4-way image classification set "pigmentation" from GitHub (AshreenFathima26/Skionva); label vocabulary: mild, moderate, normal, severe.

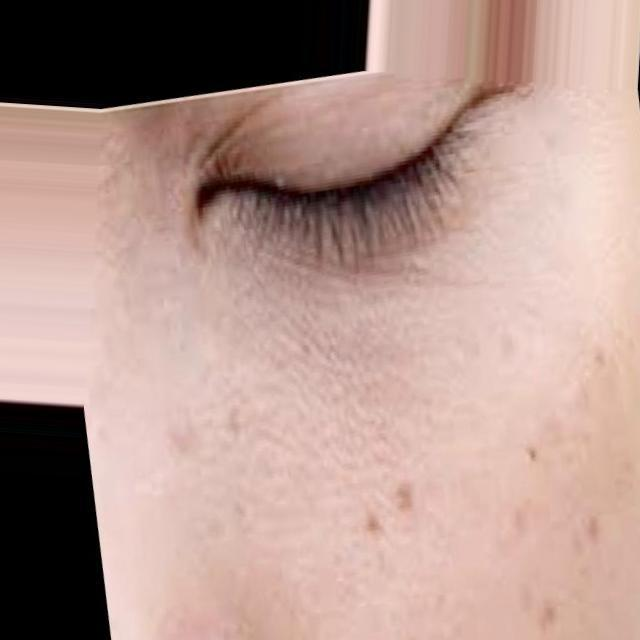
Label: moderate

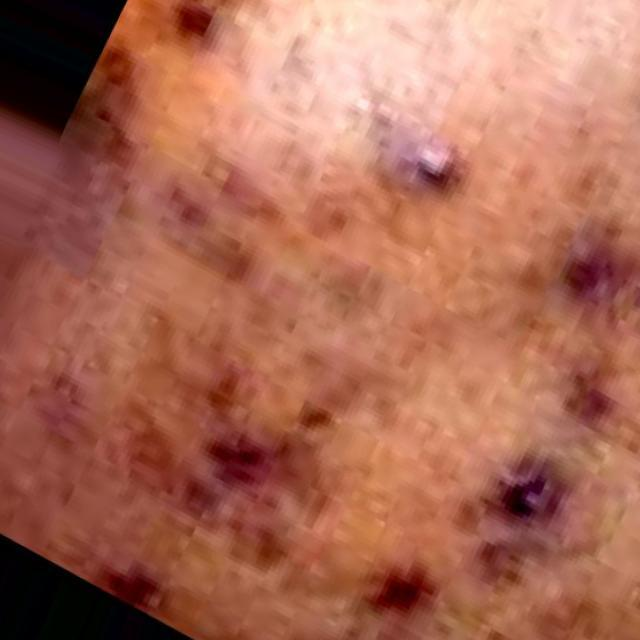
Label: moderate

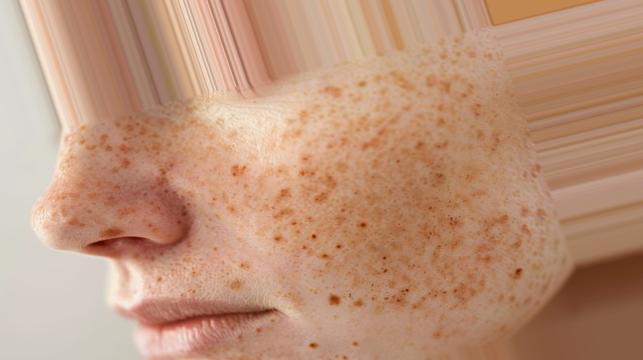
Label: moderate

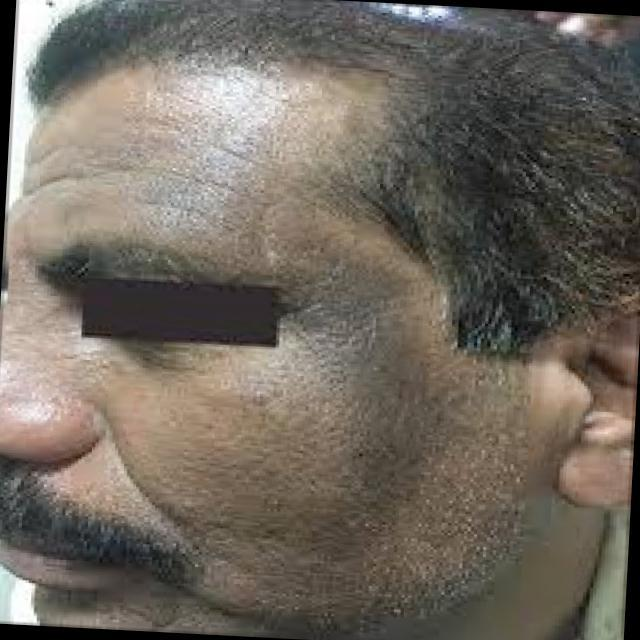
Label: severe

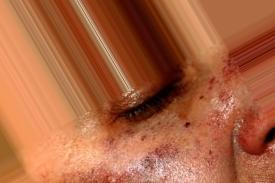
Label: severe

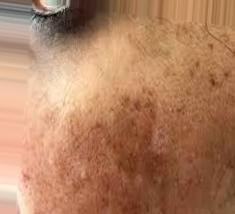
Label: moderate
